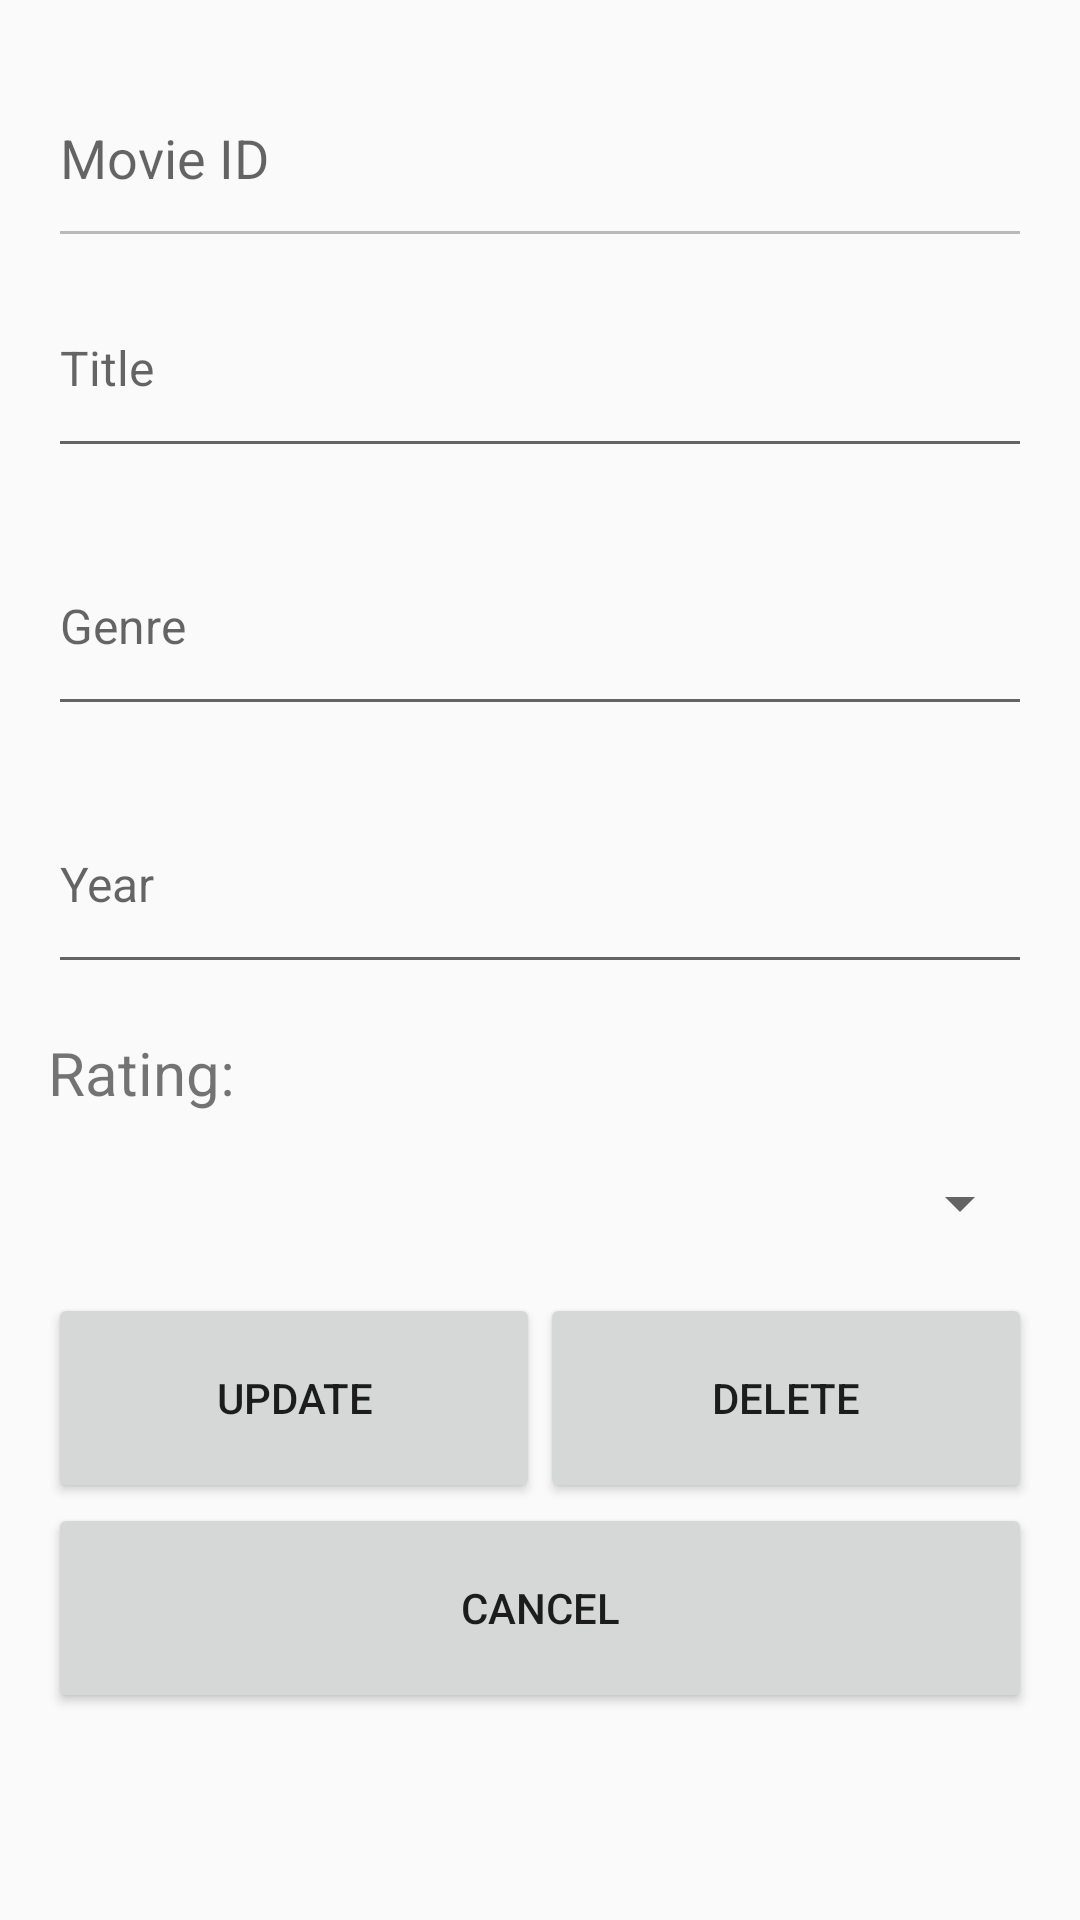

Produce the Android XML layout that renders to this screen, including the resource entries it uses.
<!-- AndroidManifest.xml: application theme Theme.ANightAtTheMovies -->
<!-- res/layout/activity_edit_movie.xml -->
<?xml version="1.0" encoding="utf-8"?>
<LinearLayout xmlns:android="http://schemas.android.com/apk/res/android"
    xmlns:tools="http://schemas.android.com/tools"
    android:layout_width="match_parent"
    android:layout_height="match_parent"
    android:orientation="vertical"
    android:padding="16dp"
    tools:context=".EditMovieActivity">

    <EditText
        android:id="@+id/etId"
        android:layout_width="match_parent"
        android:layout_height="70dp"
        android:enabled="false"
        android:hint="@string/movie_id"
        android:inputType="number" />

    <EditText
        android:id="@+id/etTitle"
        android:layout_width="match_parent"
        android:layout_height="70dp"
        android:hint="@string/title"
        android:inputType="text"
        android:textSize="16sp" />

    <EditText
        android:id="@+id/etGenre"
        android:layout_width="match_parent"
        android:layout_height="70dp"
        android:layout_marginTop="16dp"
        android:hint="@string/genre"
        android:inputType="text"
        android:textSize="16sp" />

    <EditText
        android:id="@+id/etYear"
        android:layout_width="match_parent"
        android:layout_height="70dp"
        android:layout_marginTop="16dp"
        android:hint="@string/year"
        android:inputType="number"
        android:textSize="16sp" />

    <TextView
        android:id="@+id/tvRating"
        android:layout_width="wrap_content"
        android:layout_height="wrap_content"
        android:layout_marginTop="16dp"
        android:text="@string/rating"
        android:textSize="20sp" />

    <Spinner
        android:id="@+id/spinnerRating"
        android:layout_width="match_parent"
        android:layout_height="60dp"
        android:hint="@string/select_rating_prompt"
        android:popupBackground="@android:color/white"
        android:spinnerMode="dropdown" />

    <LinearLayout
        android:layout_width="match_parent"
        android:layout_height="wrap_content"
        android:orientation="horizontal">

        <Button
            android:id="@+id/btnUpdate"
            android:layout_width="match_parent"
            android:layout_height="70dp"
            android:layout_weight="1"
            android:text="@string/update" />

        <Button
            android:id="@+id/btnDelete"
            android:layout_width="match_parent"
            android:layout_height="70dp"
            android:layout_weight="1"
            android:text="@string/delete" />
    </LinearLayout>

    <Button
        android:id="@+id/btnCancel"
        android:layout_width="match_parent"
        android:layout_height="70dp"
        android:text="@string/cancel" />


</LinearLayout>
<!-- resources referenced by this layout -->
<resources>
  <string name="cancel">Cancel</string>
  <string name="delete">Delete</string>
  <string name="genre">Genre</string>
  <string name="movie_id">Movie ID</string>
  <string name="rating">Rating:</string>
  <string name="select_rating_prompt">Select Movie Rating</string>
  <string name="title">Title</string>
  <string name="update">Update</string>
  <string name="year">Year</string>
  <style name="Theme.ANightAtTheMovies" parent="Base.Theme.ANightAtTheMovies" />
  <style name="Base.Theme.ANightAtTheMovies" parent="Theme.AppCompat.Light">
  
      </style>
</resources>
